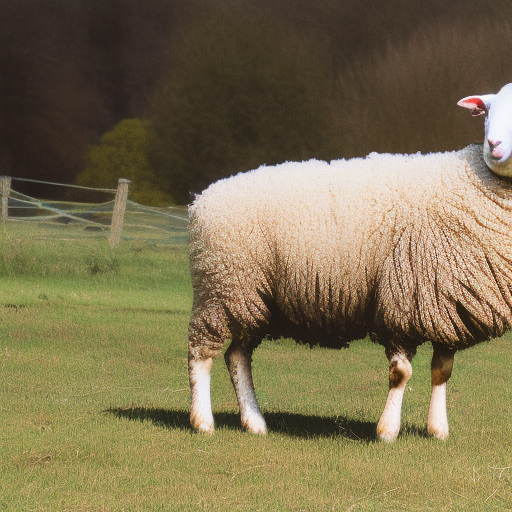
Generation parameters embedded in this image by AUTOMATIC1111 Stable Diffusion web UI or a fork of it (Forge, ...) (PNG 'parameters' text chunk):
a photo of a sheep near the car 
Steps: 20, Sampler: Euler a, CFG scale: 7, Seed: 2101792636, Size: 512x512, Model hash: 4c86efd062, Model: model